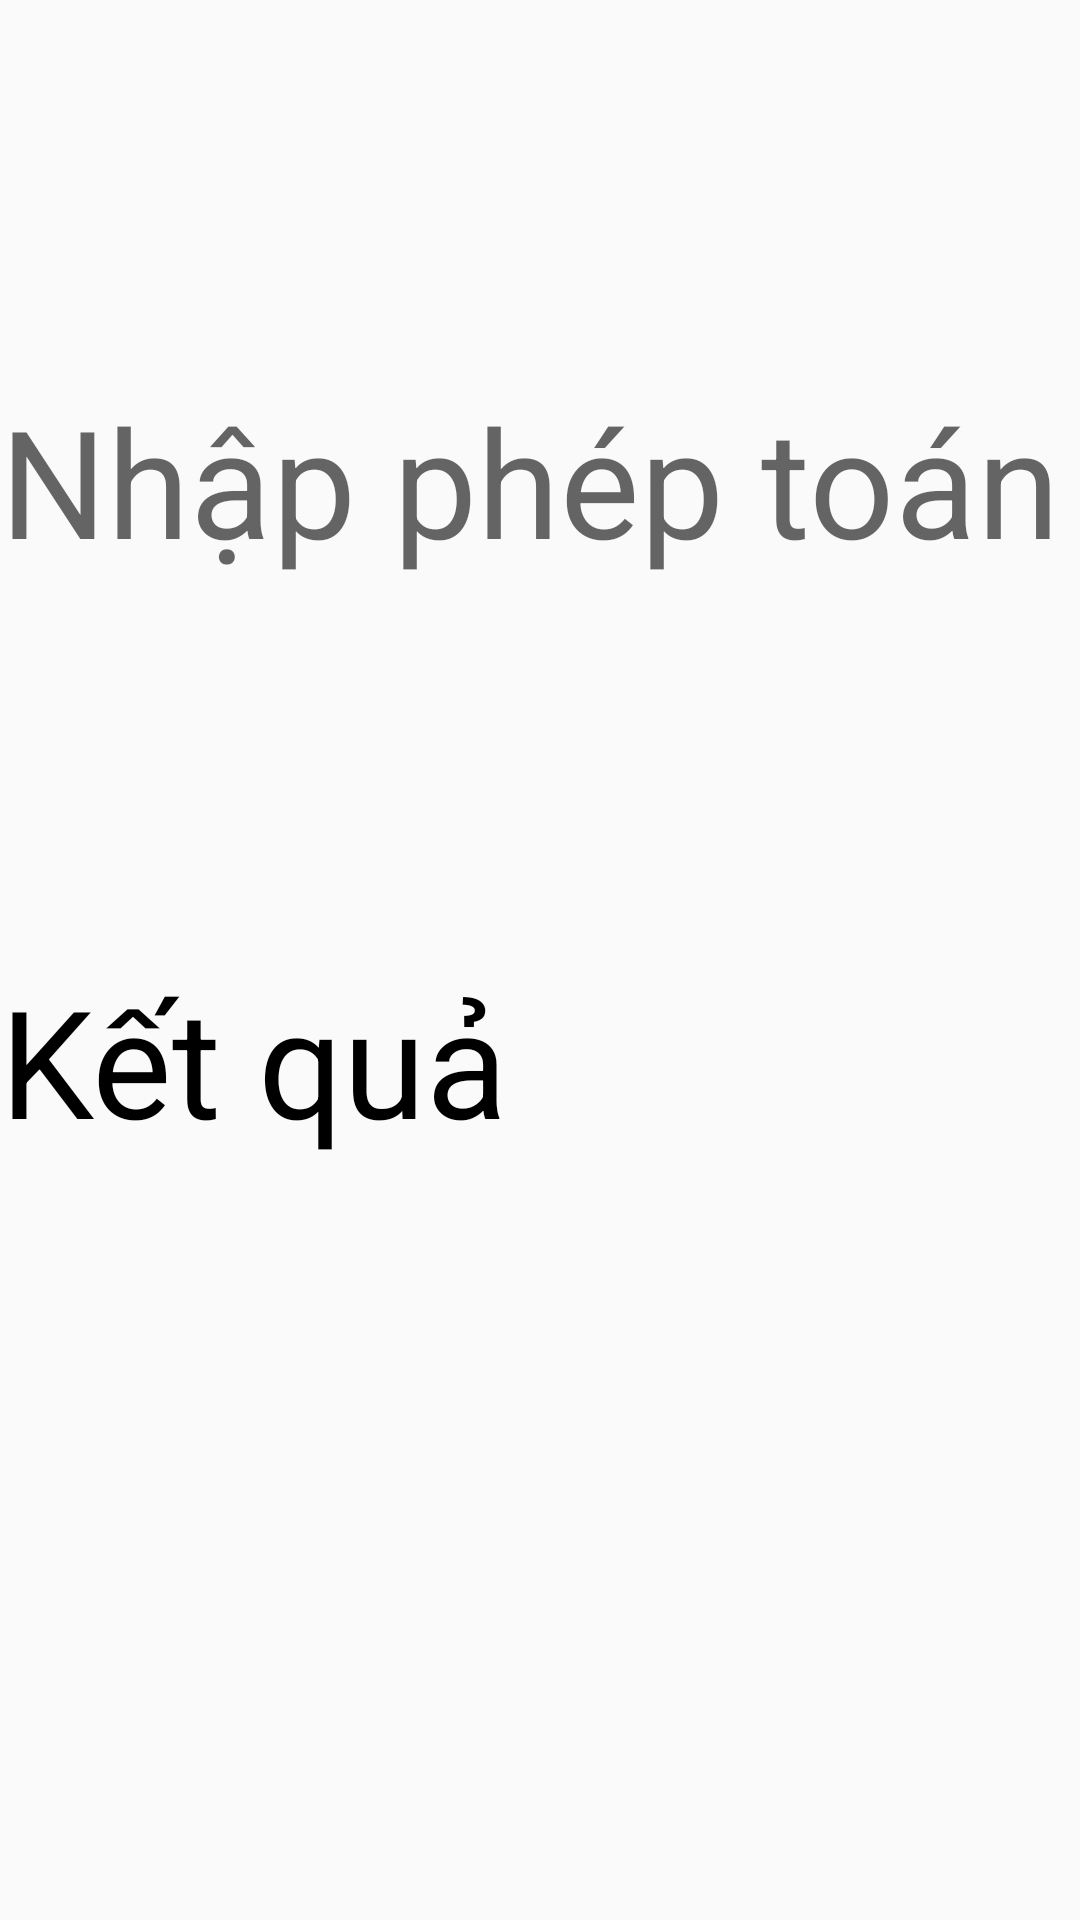

The Android layout XML behind this screen, and the referenced resources:
<!-- AndroidManifest.xml: application theme Theme.MayTinhCoBan -->
<!-- res/layout/fragment_display.xml -->
<?xml version="1.0" encoding="utf-8"?>
<androidx.constraintlayout.widget.ConstraintLayout xmlns:android="http://schemas.android.com/apk/res/android"
    android:layout_width="match_parent"
    android:layout_height="match_parent"
    xmlns:app="http://schemas.android.com/apk/res-auto">
    <androidx.constraintlayout.widget.Guideline
        android:id="@+id/guiline_horizontal_0.5"
        android:layout_width="0dp"
        android:layout_height="0dp"
        android:orientation="horizontal"
        app:layout_constraintGuide_percent="0.5"
        />
    <EditText
        android:id="@+id/etNhap"
        android:layout_width="0dp"
        android:layout_height="0dp"
        android:hint="Nhập phép toán "
        app:layout_constraintTop_toTopOf="parent"
        app:layout_constraintBottom_toBottomOf="@id/guiline_horizontal_0.5"
        app:layout_constraintStart_toStartOf="parent"
        app:layout_constraintEnd_toEndOf="parent"
        android:textSize="50sp"
        android:background="@null"
        android:textColor="@color/black"
        android:maxLines="1"
        />
    <TextView
        android:id="@+id/tvKetQua"
        android:layout_width="0dp"
        android:layout_height="0dp"
        android:text="Kết quả"
        app:layout_constraintTop_toTopOf="@id/guiline_horizontal_0.5"
        app:layout_constraintBottom_toBottomOf="parent"
        app:layout_constraintStart_toStartOf="parent"
        app:layout_constraintEnd_toEndOf="parent"
        android:textSize="50sp"
        android:textColor="@color/black"
        />

</androidx.constraintlayout.widget.ConstraintLayout>
<!-- resources referenced by this layout -->
<resources>
  <color name="black">#FF000000</color>
  <style name="Theme.MayTinhCoBan" parent="Theme.AppCompat.DayNight.DarkActionBar">
          
          <item name="colorPrimary">@color/purple_500</item>
          <item name="colorPrimaryVariant">@color/purple_700</item>
          <item name="colorOnPrimary">@color/white</item>
          
          <item name="colorSecondary">@color/teal_200</item>
          <item name="colorSecondaryVariant">@color/teal_700</item>
          <item name="colorOnSecondary">@color/black</item>
          
          <item name="android:statusBarColor" tools:targetApi="l">?attr/colorPrimaryVariant</item>
          
      </style>
  <color name="purple_500">#FF6200EE</color>
  <color name="purple_700">#FF3700B3</color>
  <color name="white">#FFFFFFFF</color>
  <color name="teal_200">#FF03DAC5</color>
  <color name="teal_700">#FF018786</color>
</resources>
